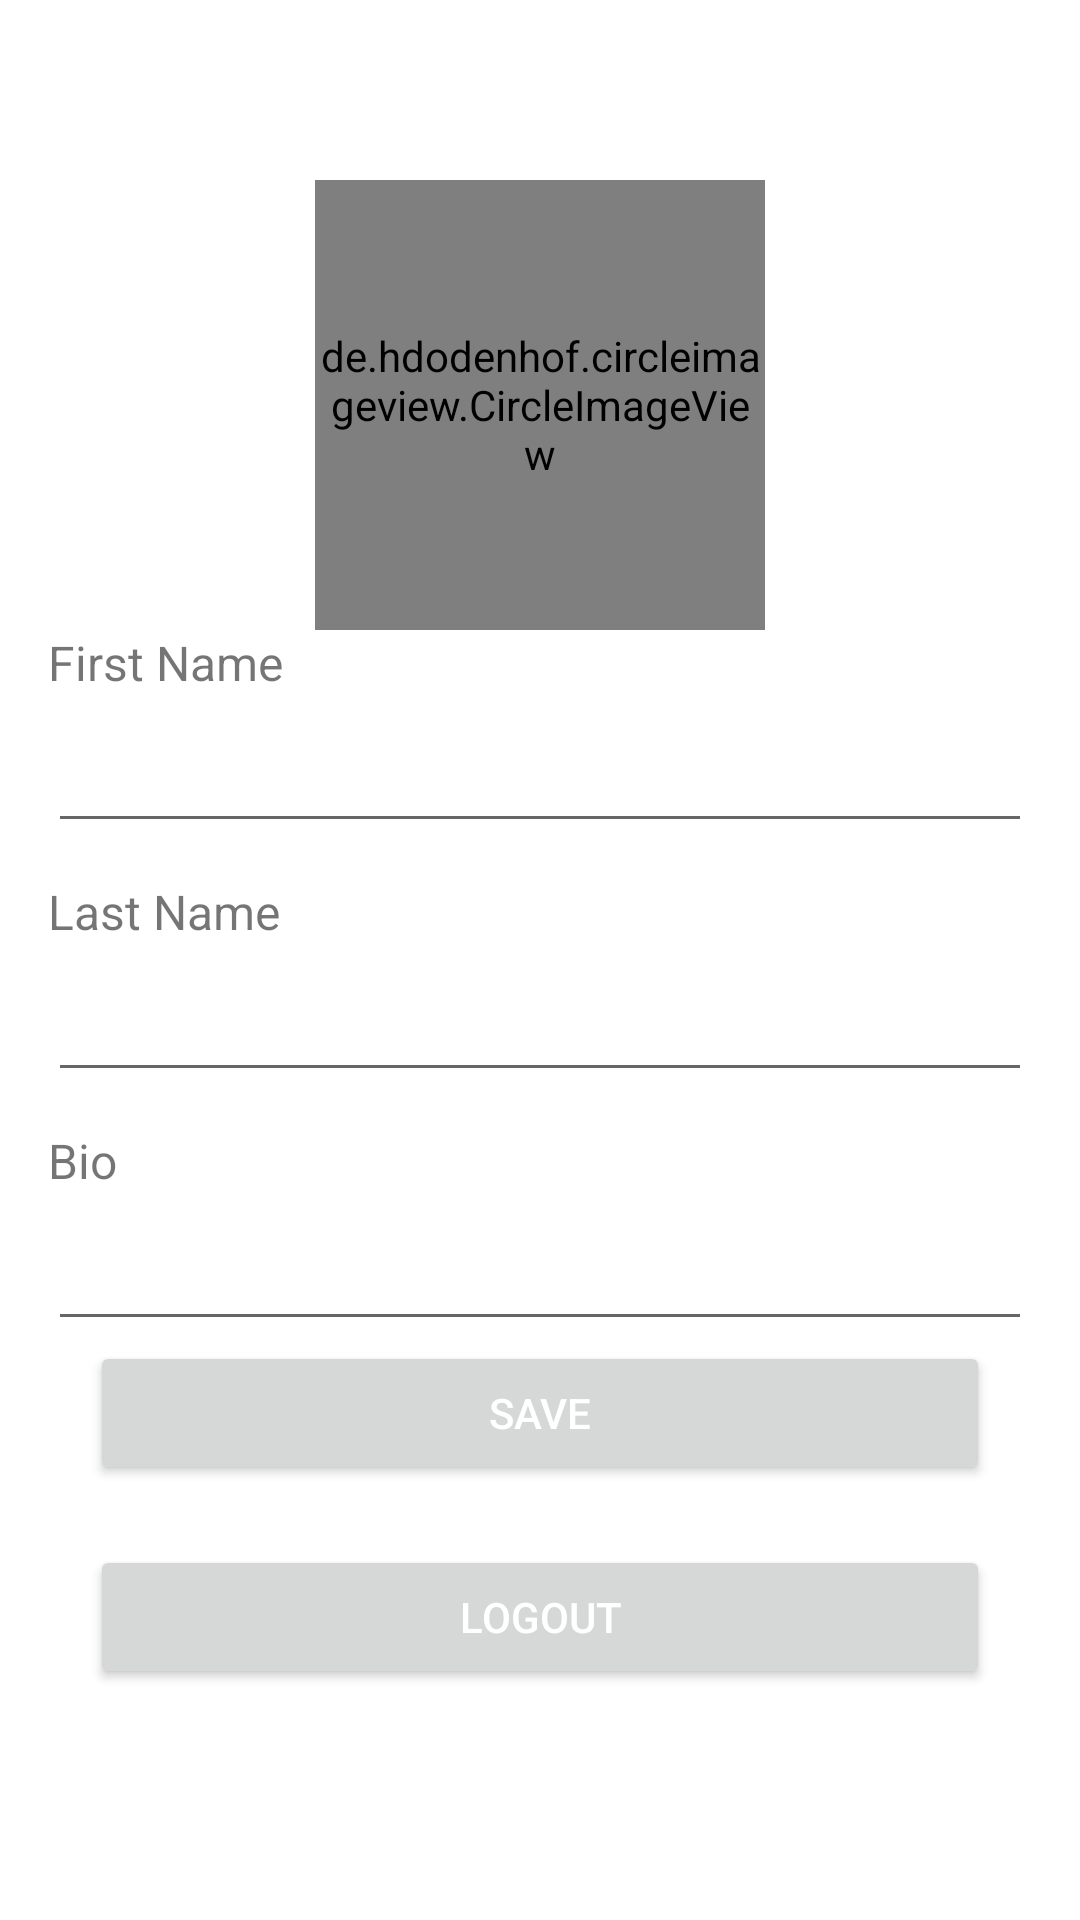

This screen was rendered from an Android layout file. Write that file and the resources it references.
<!-- AndroidManifest.xml: application theme Theme.Plant_Life -->
<!-- res/layout/fragment_profile.xml -->
<?xml version="1.0" encoding="utf-8"?>
<layout xmlns:android="http://schemas.android.com/apk/res/android"
    xmlns:tools="http://schemas.android.com/tools"
    xmlns:app="http://schemas.android.com/apk/res-auto"
    >
    <androidx.constraintlayout.widget.ConstraintLayout
        android:layout_width="match_parent"
        tools:context=".fragments.ProfileFragment"
        android:layout_height="match_parent">



        <de.hdodenhof.circleimageview.CircleImageView
            android:id="@+id/profile_image"
            android:layout_width="150dp"
            android:layout_height="150dp"
            android:layout_marginTop="60dp"
            android:src="@drawable/profile"
            app:layout_constraintEnd_toEndOf="parent"
            app:layout_constraintHorizontal_bias="0.5"
            app:layout_constraintStart_toStartOf="parent"
            app:layout_constraintTop_toTopOf="parent"
            />
        <TextView
            android:id="@+id/tvFirstName"
            android:layout_width="wrap_content"
            android:layout_height="wrap_content"
            android:layout_marginStart="16dp"
            android:text="@string/first_name"
            android:textSize="16dp"
            app:layout_constraintStart_toStartOf="parent"
            app:layout_constraintTop_toBottomOf="@id/profile_image"/>

        <EditText
            android:id="@+id/etFirstName"
            android:layout_width="match_parent"
            android:layout_height="wrap_content"
            android:layout_marginHorizontal="16dp"
            android:layout_marginTop="8dp"
            app:layout_constraintEnd_toEndOf="parent"
            app:layout_constraintHorizontal_bias="0.5"
            app:layout_constraintStart_toStartOf="parent"
            app:layout_constraintTop_toBottomOf="@id/tvFirstName"
            />

        <TextView
            android:id="@+id/tvLastName"
            android:layout_width="wrap_content"
            android:layout_height="wrap_content"
            android:layout_marginTop="12dp"
            android:layout_marginStart="16dp"
            android:text="@string/last_name"
            android:textSize="16dp"
            app:layout_constraintStart_toStartOf="parent"
            app:layout_constraintTop_toBottomOf="@id/etFirstName"/>

        <EditText
            android:id="@+id/etLastName"
            android:layout_width="match_parent"
            android:layout_height="wrap_content"
            android:layout_marginHorizontal="16dp"
            android:layout_marginTop="8dp"
            app:layout_constraintEnd_toEndOf="parent"
            app:layout_constraintHorizontal_bias="0.5"
            app:layout_constraintStart_toStartOf="parent"
            app:layout_constraintTop_toBottomOf="@id/tvLastName"
            />

        <TextView
            android:id="@+id/tvBio"
            android:layout_width="wrap_content"
            android:layout_height="wrap_content"
            android:layout_marginTop="12dp"
            android:layout_marginStart="16dp"
            android:text="@string/bio"
            android:textSize="16dp"
            app:layout_constraintStart_toStartOf="parent"
            app:layout_constraintTop_toBottomOf="@id/etLastName"/>

        <EditText
            android:id="@+id/etBio"
            android:layout_width="match_parent"
            android:layout_height="wrap_content"
            android:layout_marginHorizontal="16dp"
            android:layout_marginTop="8dp"
            app:layout_constraintEnd_toEndOf="parent"
            app:layout_constraintHorizontal_bias="0.5"
            app:layout_constraintStart_toStartOf="parent"
            app:layout_constraintTop_toBottomOf="@id/tvBio"
            />


        <Button
            android:id="@+id/SaveButton"
            android:layout_width="300dp"
            android:layout_height="wrap_content"
            android:text="@string/save"
            android:textColor="@color/white"
            app:layout_constraintEnd_toEndOf="parent"
            app:layout_constraintStart_toStartOf="parent"
            app:layout_constraintTop_toBottomOf="@id/etBio" />

        <Button
            android:id="@+id/logoutBtn"
            android:layout_width="300dp"
            android:layout_height="wrap_content"
            android:layout_marginTop="20dp"
            android:text="@string/logout"
            android:textColor="@color/white"
            app:layout_constraintEnd_toEndOf="parent"
            app:layout_constraintStart_toStartOf="parent"
            app:layout_constraintTop_toBottomOf="@id/SaveButton"
            />


    </androidx.constraintlayout.widget.ConstraintLayout>


    
    
    
    
    
    

    
    
    
    
    
    
    

    
    
    
    
    
    
    






</layout>
<!-- resources referenced by this layout -->
<resources>
  <color name="white">#FFFFFFFF</color>
  <string name="bio">Bio</string>
  <string name="first_name">First Name</string>
  <string name="last_name">Last Name</string>
  <string name="logout">Logout</string>
  <string name="save">Save</string>
  <style name="Theme.Plant_Life" parent="Theme.MaterialComponents.DayNight.DarkActionBar">
          
          <item name="colorPrimary">@color/whitegreen2</item>
          <item name="colorPrimaryVariant">@color/whitegreen2</item>
          <item name="colorOnPrimary">@color/greenicon</item>
          
          <item name="colorSecondary">@color/greenicon</item>
          <item name="colorSecondaryVariant">@color/greenicon</item>
          <item name="colorOnSecondary">@color/greenicon</item>
          
          <item name="android:statusBarColor" tools:targetApi="l">?attr/colorPrimaryVariant</item>
          
      </style>
  <color name="whitegreen2">#a7c7b5</color>
  <color name="greenicon">#CE2F4035</color>
</resources>
